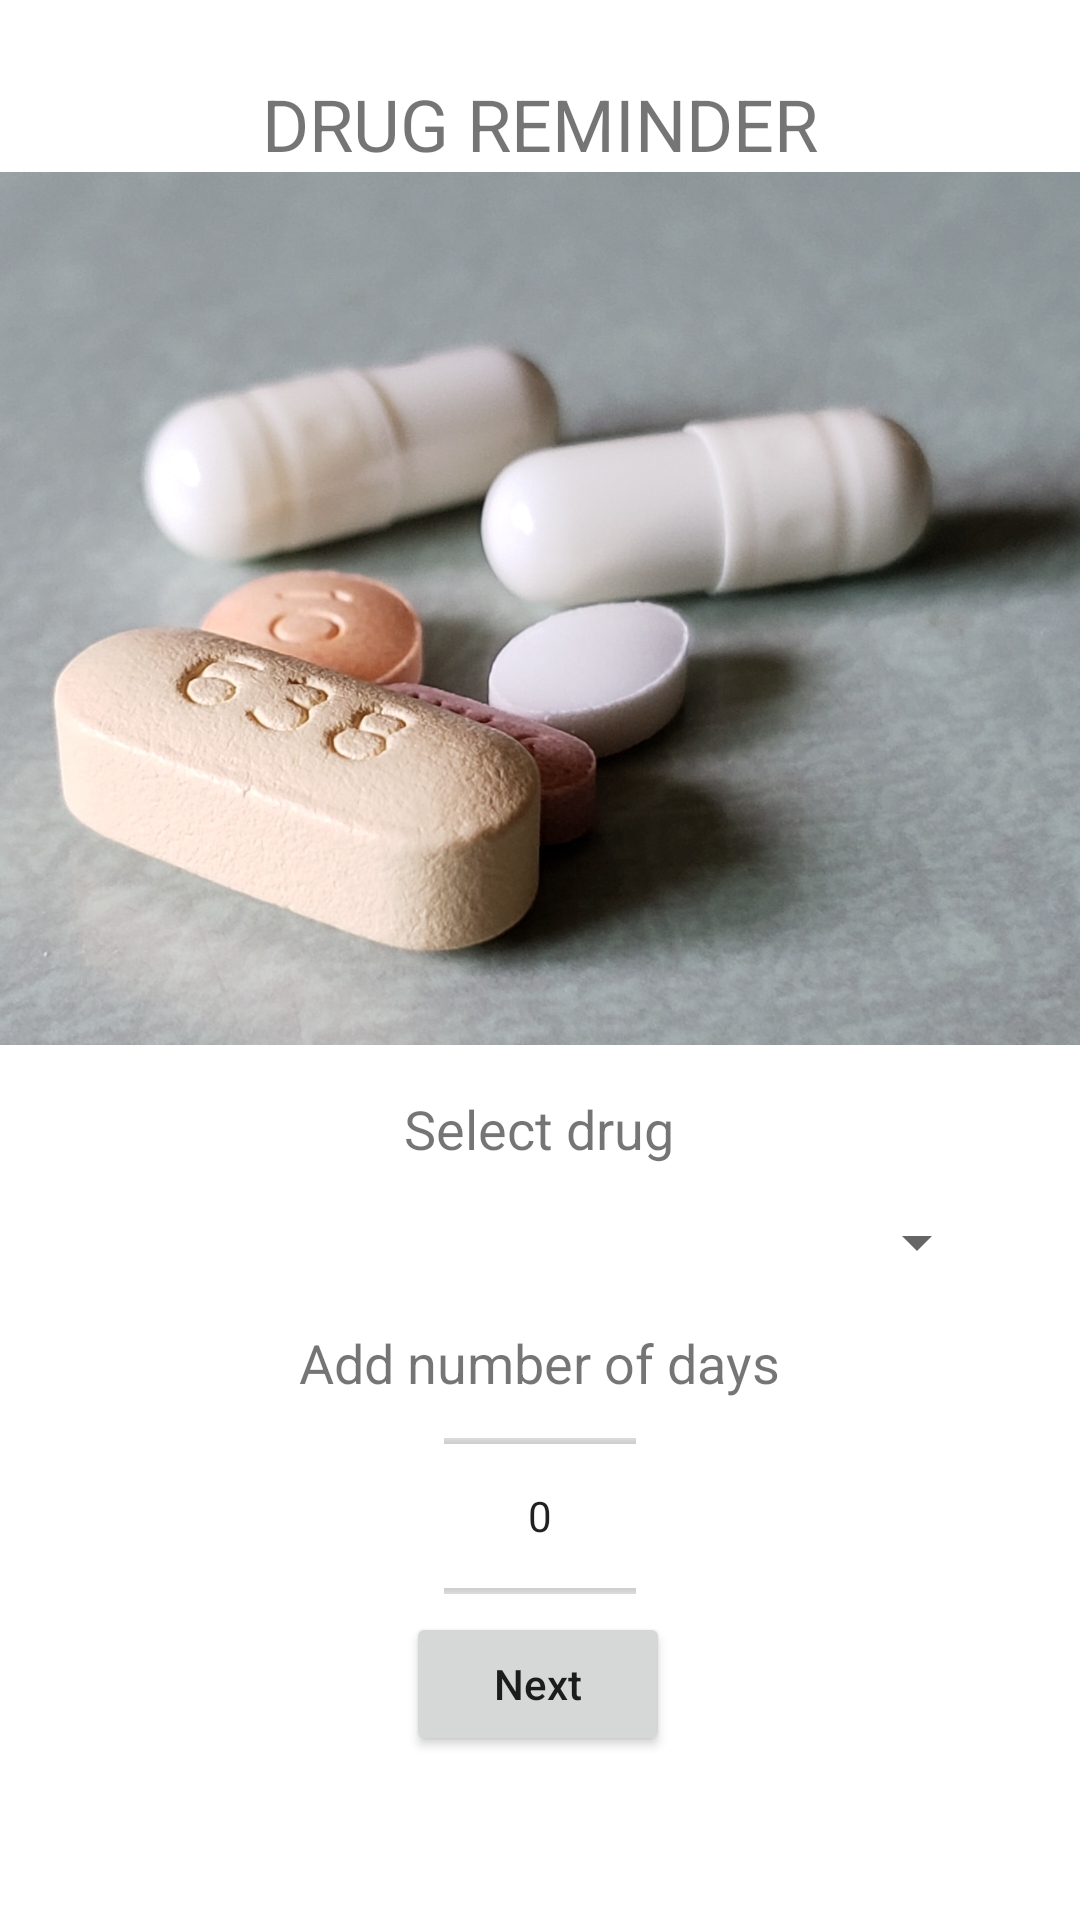

Layout XML and referenced resources for this Android screen:
<!-- AndroidManifest.xml: application theme Theme.MedicineReminderTwo -->
<!-- res/layout/activity_add_drug.xml -->
<?xml version="1.0" encoding="utf-8"?>
<androidx.constraintlayout.widget.ConstraintLayout xmlns:android="http://schemas.android.com/apk/res/android"
    xmlns:app="http://schemas.android.com/apk/res-auto"
    xmlns:tools="http://schemas.android.com/tools"
    android:layout_width="match_parent"
    android:layout_height="match_parent"
    tools:context=".add_drug">

    <TextView
        android:id="@+id/tv_drug_reminder"
        android:layout_width="wrap_content"
        android:layout_height="wrap_content"
        android:text="drug reminder"
        android:textSize="24sp"
        android:textAllCaps="true"
        app:layout_constraintBottom_toBottomOf="parent"
        app:layout_constraintEnd_toEndOf="parent"
        app:layout_constraintStart_toStartOf="parent"
        app:layout_constraintTop_toTopOf="parent"
        app:layout_constraintVertical_bias="0.041" />

    <ImageView
        android:id="@+id/btn_next"
        android:layout_width="856dp"
        android:layout_height="291dp"
        app:layout_constraintBottom_toBottomOf="parent"
        app:layout_constraintEnd_toEndOf="parent"
        app:layout_constraintStart_toStartOf="parent"
        app:layout_constraintTop_toBottomOf="@+id/tv_drug_reminder"
        app:layout_constraintVertical_bias="0.0"
        app:srcCompat="@drawable/bg_drug_image" />

    <Spinner
        android:id="@+id/spinner"
        android:layout_width="300dp"
        android:layout_height="wrap_content"
        app:layout_constraintBottom_toBottomOf="parent"
        app:layout_constraintEnd_toEndOf="parent"
        app:layout_constraintHorizontal_bias="0.495"
        app:layout_constraintStart_toStartOf="parent"
        app:layout_constraintTop_toBottomOf="@+id/tv_select_drug"
        app:layout_constraintVertical_bias="0.06" />

    <TextView
        android:id="@+id/tv_select_drug"
        android:layout_width="0dp"
        android:layout_height="wrap_content"
        android:text="Select drug"
        android:textSize="18sp"
        android:gravity="center"
        app:layout_constraintBottom_toBottomOf="parent"
        app:layout_constraintEnd_toEndOf="@+id/spinner"
        app:layout_constraintHorizontal_bias="0.0"
        app:layout_constraintStart_toStartOf="@+id/spinner"
        app:layout_constraintTop_toBottomOf="@+id/btn_next"
        app:layout_constraintVertical_bias="0.058" />

    <TextView
        android:id="@+id/tv_add_num_days"
        android:layout_width="0dp"
        android:layout_height="wrap_content"
        android:gravity="center"
        android:text="Add number of days"
        android:textSize="18sp"
        app:layout_constraintBottom_toBottomOf="parent"
        app:layout_constraintEnd_toEndOf="@+id/spinner"
        app:layout_constraintHorizontal_bias="0.0"
        app:layout_constraintStart_toStartOf="@+id/spinner"
        app:layout_constraintTop_toBottomOf="@+id/spinner"
        app:layout_constraintVertical_bias="0.085" />

    <Button
        android:id="@+id/btn_next_activity"
        android:layout_width="wrap_content"
        android:layout_height="wrap_content"
        android:layout_marginBottom="52dp"
        android:text="Next"
        android:textAllCaps="false"
        app:layout_constraintBottom_toBottomOf="parent"
        app:layout_constraintEnd_toEndOf="parent"
        app:layout_constraintHorizontal_bias="0.498"
        app:layout_constraintStart_toStartOf="parent"
        app:layout_constraintTop_toBottomOf="@+id/number_picker"
        app:layout_constraintVertical_bias="0.272" />

    <NumberPicker
        android:id="@+id/number_picker"
        android:layout_width="wrap_content"
        android:layout_height="62dp"
        android:layout_marginStart="50dp"
        android:layout_marginLeft="50dp"
        android:layout_marginEnd="50dp"
        android:layout_marginRight="50dp"
        app:layout_constraintBottom_toBottomOf="parent"
        app:layout_constraintEnd_toEndOf="parent"
        app:layout_constraintStart_toStartOf="parent"
        app:layout_constraintTop_toBottomOf="@+id/tv_add_num_days"
        app:layout_constraintVertical_bias="0.071" />
</androidx.constraintlayout.widget.ConstraintLayout>
<!-- resources referenced by this layout -->
<resources>
  <!-- drawable bg_drug_image: jpg bitmap (drawable, 683248 bytes) -->
  <style name="Theme.MedicineReminderTwo" parent="Theme.MaterialComponents.DayNight.DarkActionBar">
          
          <item name="colorPrimary">@color/purple_500</item>
          <item name="colorPrimaryVariant">@color/purple_700</item>
          <item name="colorOnPrimary">@color/white</item>
          
          <item name="colorSecondary">@color/teal_200</item>
          <item name="colorSecondaryVariant">@color/teal_700</item>
          <item name="colorOnSecondary">@color/black</item>
          
          <item name="android:statusBarColor" tools:targetApi="l">?attr/colorPrimaryVariant</item>
          
      </style>
  <color name="purple_500">#03A9F4</color>
  <color name="purple_700">#03A9F4</color>
  <color name="white">#FFFFFFFF</color>
  <color name="teal_200">#FF03DAC5</color>
  <color name="teal_700">#FF018786</color>
  <color name="black">#FF000000</color>
</resources>
